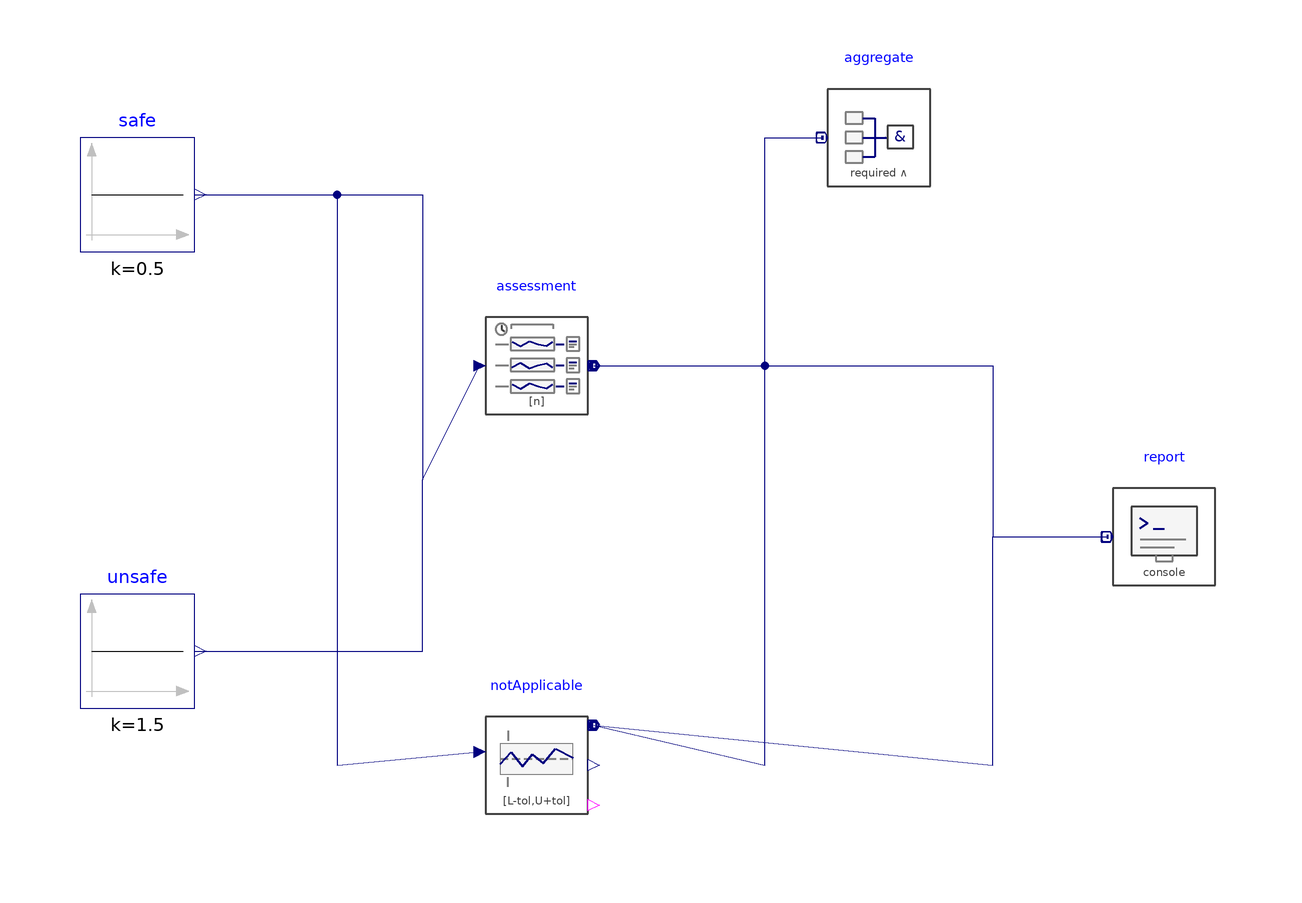

This picture is the connection diagram that the Modelica source below describes through its graphical annotations.

model MultiResultSummary "Combine required verdicts while retaining individual results"
 Modelica.Blocks.Sources.Constant safe(k=0.5) "Safe" annotation(Placement(transformation(origin={-90,50},extent={{-10,-10},{10,10}})));
 Modelica.Blocks.Sources.Constant unsafe(k=1.5) "Condition whose occupied duration is measured" annotation(Placement(transformation(origin={-90,-30},extent={{-10,-10},{10,10}})));
 EvaluationLibrary.Statistics.SignalAssessment assessment(n=3,metricId={"within_1","over_bound","within_2"},lower=zeros(3),upper=fill(1,3),windowStop=1) "Assessment" annotation(Placement(transformation(origin={-20,20},extent={{-10,-10},{10,10}})));
 EvaluationLibrary.Requirements.WithinBand notApplicable(applicable=false,metricId="optional_not_applicable",windowStop=1) "Not applicable" annotation(Placement(transformation(origin={-20,-50},extent={{-10,-10},{10,10}})));
 EvaluationLibrary.Results.VerdictAggregator aggregate(n=4,required={true,true,true,false},logOnComplete=false) "Aggregate" annotation(Placement(transformation(origin={40,60},extent={{-10,-10},{10,10}})));
 EvaluationLibrary.Results.ConsoleWriter report(n=4,required={true,true,true,false},runId="summary") "Report" annotation(Placement(transformation(origin={90,-10},extent={{-10,-10},{10,10}})));
equation
 connect(safe.y,assessment.u[1]) annotation(Line(points={{-80.0, 50.0}, {-40, 50}, {-40, 0}, {-30.0, 20.0}},color={0,0,127}));
 connect(unsafe.y,assessment.u[2]) annotation(Line(points={{-80.0, -30.0}, {-40, -30}, {-40, 0}, {-30.0, 20.0}},color={0,0,127}));
 connect(safe.y,assessment.u[3]) annotation(Line(points={{-80.0, 50.0}, {-40, 50}, {-40, 0}, {-30.0, 20.0}},color={0,0,127}));
 connect(safe.y,notApplicable.u) annotation(Line(points={{-80.0, 50.0}, {-55, 50}, {-55, -50}, {-30.0, -47.666667}},color={0,0,127}));
 connect(assessment.y[1],aggregate.u[1]) annotation(Line(points={{-10.0, 20.0}, {20, 20}, {20, 60}, {30.0, 60.0}},color={0,0,127}));
 connect(assessment.y[2],aggregate.u[2]) annotation(Line(points={{-10.0, 20.0}, {20, 20}, {20, 60}, {30.0, 60.0}},color={0,0,127}));
 connect(assessment.y[3],aggregate.u[3]) annotation(Line(points={{-10.0, 20.0}, {20, 20}, {20, 60}, {30.0, 60.0}},color={0,0,127}));
 connect(assessment.y[1],report.u[1]) annotation(Line(points={{-10.0, 20.0}, {60, 20}, {60, -10}, {80.0, -10.0}},color={0,0,127}));
 connect(assessment.y[2],report.u[2]) annotation(Line(points={{-10.0, 20.0}, {60, 20}, {60, -10}, {80.0, -10.0}},color={0,0,127}));
 connect(assessment.y[3],report.u[3]) annotation(Line(points={{-10.0, 20.0}, {60, 20}, {60, -10}, {80.0, -10.0}},color={0,0,127}));
 connect(notApplicable.result,aggregate.u[4]) annotation(Line(points={{-10.0, -43.0}, {20, -50}, {20, 60}, {30.0, 60.0}},color={0,0,127}));
 connect(notApplicable.result,report.u[4]) annotation(Line(points={{-10.0, -43.0}, {60, -50}, {60, -10}, {80.0, -10.0}},color={0,0,127}));
 annotation(experiment(StartTime=0,StopTime=1.2,Interval=0.01,Tolerance=1e-7),Diagram(coordinateSystem(preserveAspectRatio=true,extent={{-120,-100},{120,100}})),Icon(coordinateSystem(preserveAspectRatio=true,extent={{-100,-100},{100,100}}),
      graphics={
        Ellipse(extent={{-90,-90},{90,90}}, lineColor={128,128,128}, fillColor={245,245,245}, fillPattern=FillPattern.Solid, pattern=LinePattern.Solid, lineThickness=0.5),
        Polygon(points={{-62,43},{-62,-43},{-5,0},{-62,43}}, lineColor={75,138,73}, fillColor={75,138,73}, fillPattern=FillPattern.Solid, pattern=LinePattern.Solid, lineThickness=0.5),
        Rectangle(extent={{11.68,11.52},{26.56,21.12}}, lineColor={128,128,128}, fillColor={245,245,245}, fillPattern=FillPattern.Solid, pattern=LinePattern.Solid, lineThickness=0.5, radius=0),
        Line(points={{26.56,16.32},{36.64,16.32}}, color={0,0,127}, thickness=0.8, pattern=LinePattern.Solid),
        Rectangle(extent={{11.68,-4.8},{26.56,4.8}}, lineColor={128,128,128}, fillColor={245,245,245}, fillPattern=FillPattern.Solid, pattern=LinePattern.Solid, lineThickness=0.5, radius=0),
        Line(points={{26.56,0},{36.64,0}}, color={0,0,127}, thickness=0.8, pattern=LinePattern.Solid),
        Rectangle(extent={{11.68,-21.12},{26.56,-11.52}}, lineColor={128,128,128}, fillColor={245,245,245}, fillPattern=FillPattern.Solid, pattern=LinePattern.Solid, lineThickness=0.5, radius=0),
        Line(points={{26.56,-16.32},{36.64,-16.32}}, color={0,0,127}, thickness=0.8, pattern=LinePattern.Solid),
        Line(points={{36.64,16.32},{36.64,-16.32}}, color={0,0,127}, thickness=0.8, pattern=LinePattern.Solid),
        Line(points={{36.64,0},{46.72,0}}, color={0,0,127}, thickness=0.8, pattern=LinePattern.Solid, arrow={Arrow.None,Arrow.Filled}),
        Rectangle(extent={{47.2,-9.12},{68.8,10.08}}, lineColor={64,64,64}, fillColor={255,255,255}, fillPattern=FillPattern.Solid, pattern=LinePattern.Solid, lineThickness=0.5, radius=0),
        Text(extent={{49.6,8.64},{66.4,-7.2}}, textString="&", textColor={0,0,127}, fontSize=0),
        Text(extent={{-150,155},{150,125}}, textString="%name", textColor={0,0,255}, fontSize=0)
      }),Documentation(info="<html><p>Evaluates three channels against an inclusive [0,1] interval and adds one optional, inapplicable requirement. The channel verdicts are satisfied, violated and satisfied; the required conjunction is violated. Inspect <code>aggregate</code> and the console output to compare the combined verdict with the four individual results.</p></html>"));
end MultiResultSummary;